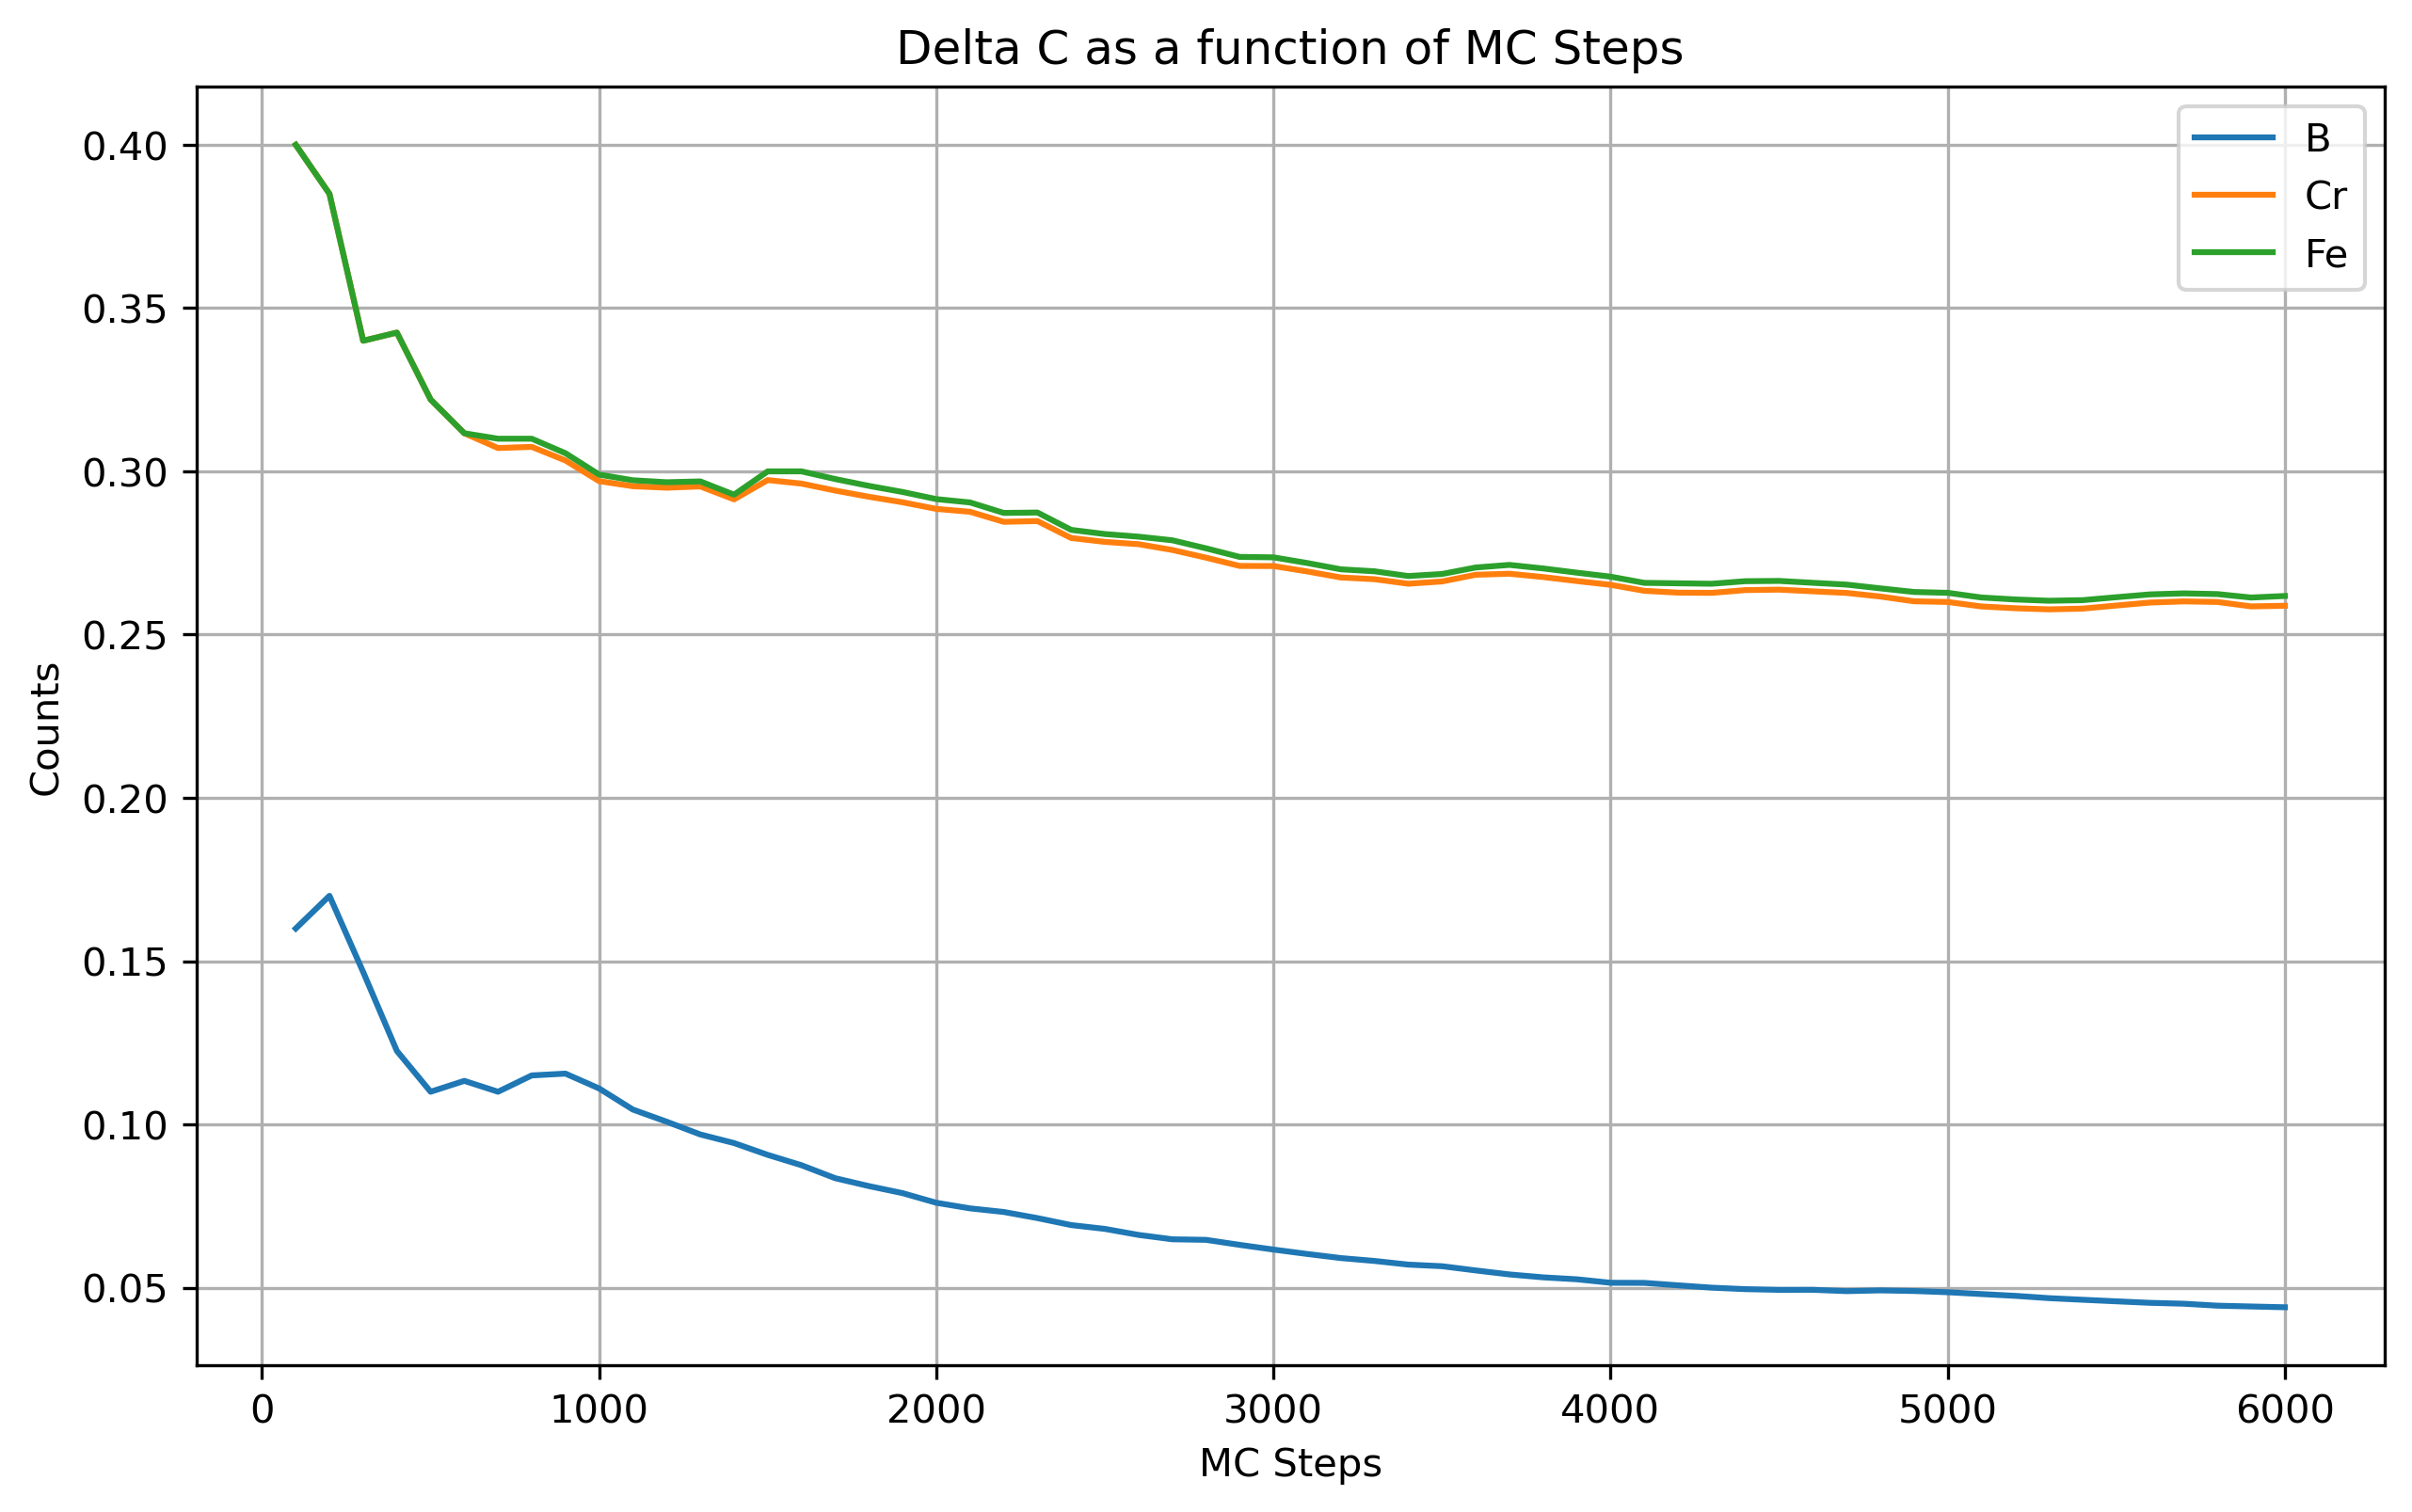

Values plotted in this chart, from the file beside it:
step, B, Cr, Fe
100, 0.16, 0.4, 0.4
200, 0.17, 0.385, 0.385
300, 0.1467, 0.34, 0.34
400, 0.1225, 0.3425, 0.3425
500, 0.11, 0.322, 0.322
600, 0.1133, 0.3117, 0.3117
700, 0.11, 0.3071, 0.31
800, 0.115, 0.3075, 0.31
900, 0.1156, 0.3033, 0.3056
1000, 0.111, 0.297, 0.299
1100, 0.1045, 0.2955, 0.2973
1200, 0.1008, 0.295, 0.2967
1300, 0.09692, 0.2954, 0.2969
1400, 0.09429, 0.2914, 0.2929
1500, 0.09067, 0.2973, 0.3
1600, 0.0875, 0.2963, 0.3
1700, 0.08353, 0.2941, 0.2976
1800, 0.08111, 0.2922, 0.2956
1900, 0.07895, 0.2905, 0.2937
2000, 0.076, 0.2885, 0.2915
2100, 0.07429, 0.2876, 0.2905
2200, 0.07318, 0.2845, 0.2873
2300, 0.0713, 0.2848, 0.2874
2400, 0.06917, 0.2796, 0.2821
2500, 0.068, 0.2784, 0.2808
2600, 0.06615, 0.2777, 0.28
2700, 0.06481, 0.2759, 0.2789
2800, 0.06464, 0.2736, 0.2764
2900, 0.0631, 0.271, 0.2738
3000, 0.06167, 0.271, 0.2737
3100, 0.06032, 0.2694, 0.2719
3200, 0.05906, 0.2675, 0.27
3300, 0.05818, 0.267, 0.2694
3400, 0.05706, 0.2656, 0.2679
3500, 0.05657, 0.2663, 0.2686
3600, 0.05528, 0.2683, 0.2706
3700, 0.05405, 0.2686, 0.2714
3800, 0.05316, 0.2676, 0.2703
3900, 0.05256, 0.2664, 0.269
4000, 0.0515, 0.2652, 0.2677
4100, 0.05146, 0.2634, 0.2659
4200, 0.05071, 0.2629, 0.2657
4300, 0.05, 0.2628, 0.2656
4400, 0.04955, 0.2636, 0.2664
4500, 0.04933, 0.2638, 0.2664
4600, 0.04935, 0.2633, 0.2659
4700, 0.04894, 0.2628, 0.2653
4800, 0.04917, 0.2617, 0.2642
4900, 0.04898, 0.2602, 0.2631
5000, 0.0486, 0.26, 0.2628
5100, 0.04804, 0.2586, 0.2614
5200, 0.0475, 0.2581, 0.2608
5300, 0.04679, 0.2577, 0.2604
5400, 0.0463, 0.258, 0.2606
5500, 0.04582, 0.2589, 0.2615
5600, 0.04536, 0.2598, 0.2623
5700, 0.04509, 0.2602, 0.2626
5800, 0.04448, 0.26, 0.2624
5900, 0.04424, 0.2586, 0.2614
6000, 0.044, 0.2588, 0.2618
